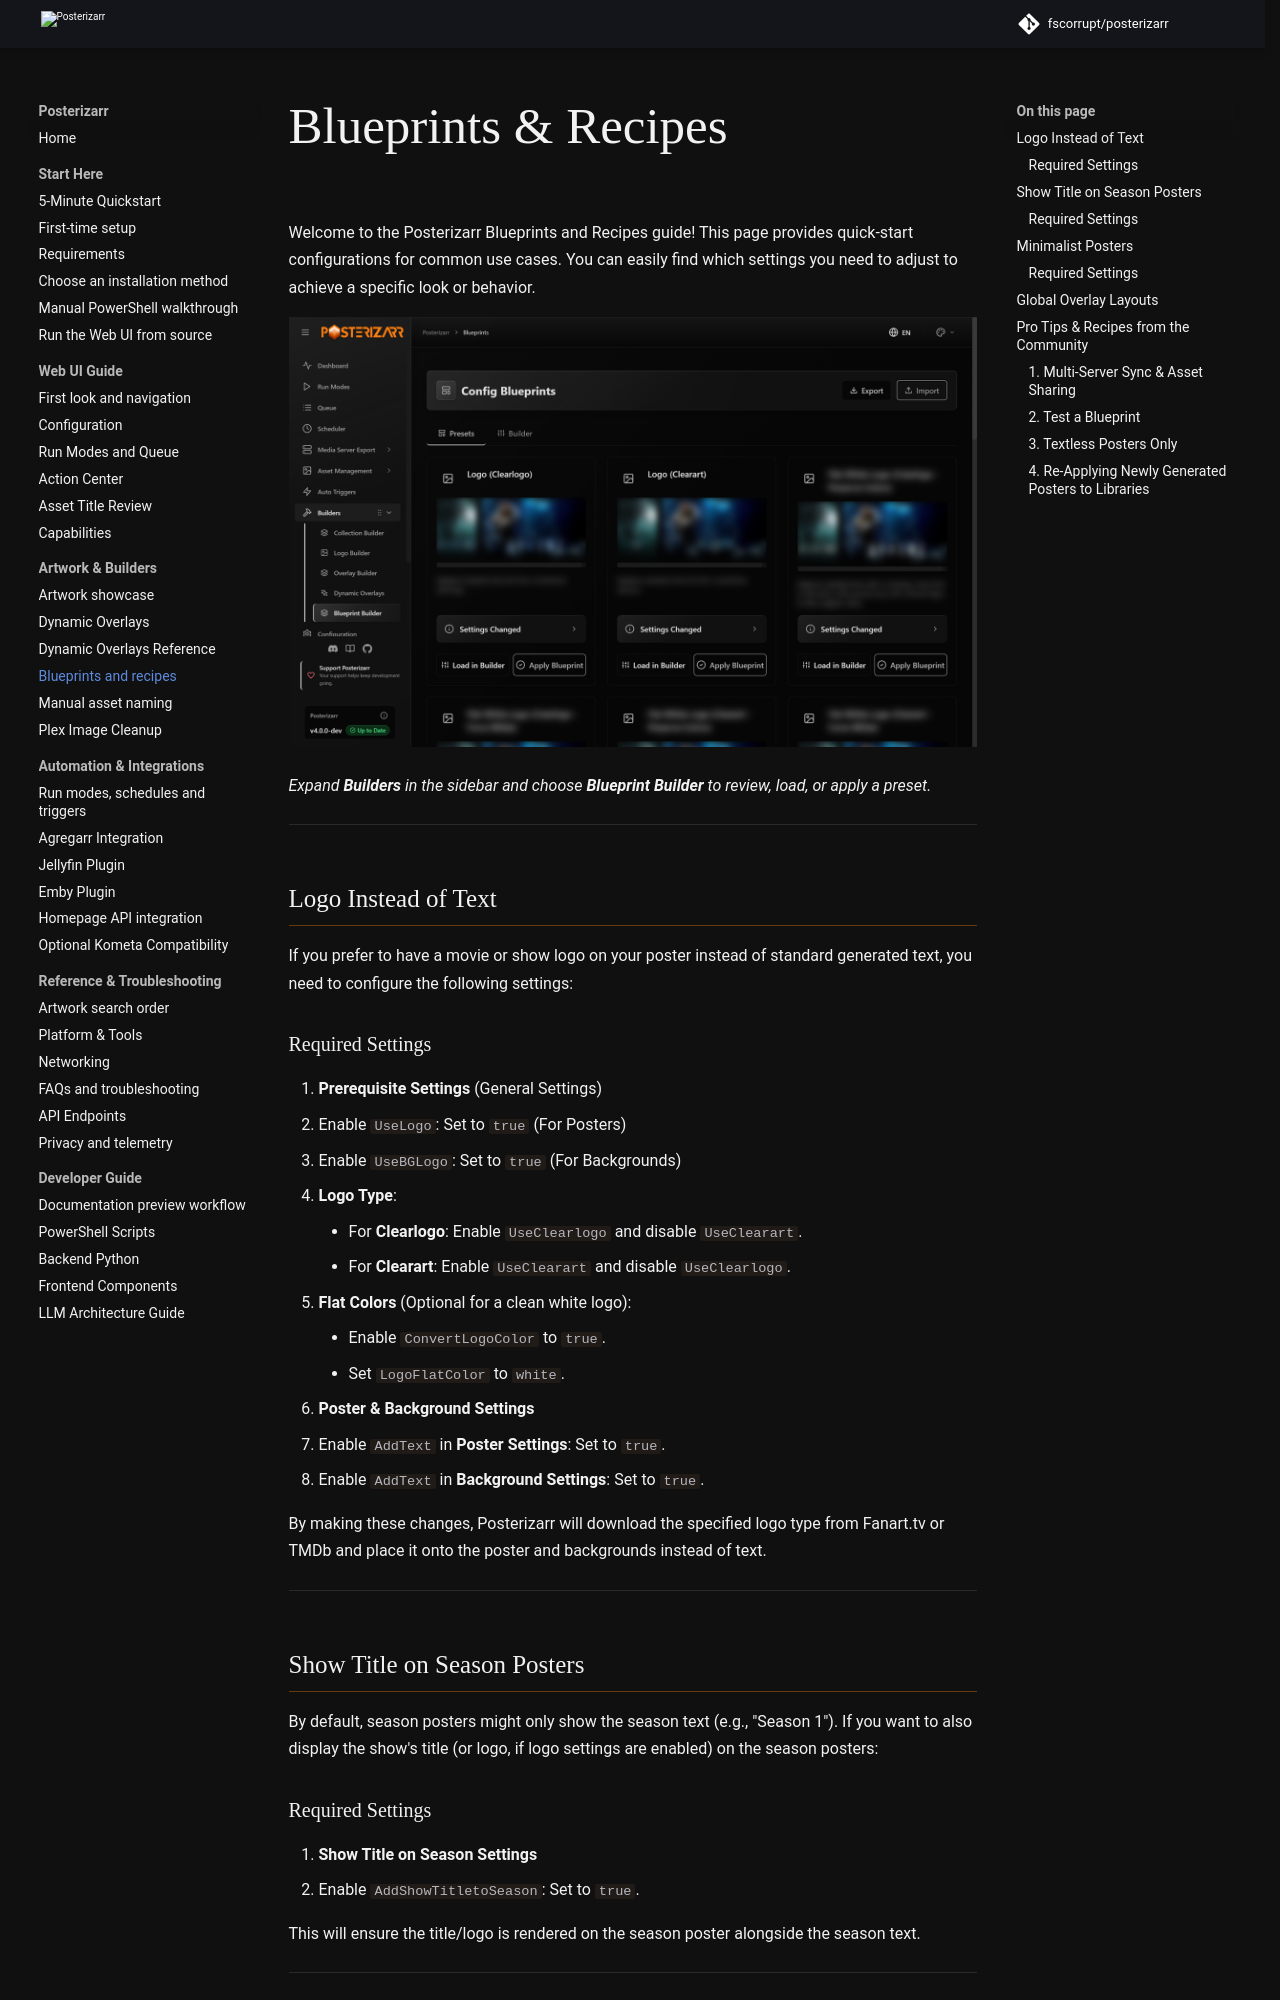

repository: fscorrupt/posterizarr · page: preview/blueprints/index.html · generator: mkdocs

# Blueprints & Recipes

Welcome to the Posterizarr Blueprints and Recipes guide! This page provides quick-start configurations for common use cases.
You can easily find which settings you need to adjust to achieve a specific look or behavior.

![Blueprint Builder presets](images/11-blueprint-builder.png)

*Expand **Builders** in the sidebar and choose **Blueprint Builder** to review, load, or apply a preset.*

---

## Logo Instead of Text

If you prefer to have a movie or show logo on your poster instead of standard generated text, you need to configure the following settings:

### Required Settings

1. **Prerequisite Settings** (General Settings)
   - Enable `UseLogo`: Set to `true` (For Posters)
   - Enable `UseBGLogo`: Set to `true` (For Backgrounds)
   - **Logo Type**:
     - For **Clearlogo**: Enable `UseClearlogo` and disable `UseClearart`.
     - For **Clearart**: Enable `UseClearart` and disable `UseClearlogo`.
   - **Flat Colors** (Optional for a clean white logo):
     - Enable `ConvertLogoColor` to `true`.
     - Set `LogoFlatColor` to `white`.

2. **Poster & Background Settings**
   - Enable `AddText` in **Poster Settings**: Set to `true`.
   - Enable `AddText` in **Background Settings**: Set to `true`.

By making these changes, Posterizarr will download the specified logo type from Fanart.tv or TMDb and place it onto the poster and backgrounds instead of text.

---

## Show Title on Season Posters

By default, season posters might only show the season text (e.g., "Season 1"). If you want to also display the show's title (or logo, if logo settings are enabled) on the season posters:

### Required Settings

1. **Show Title on Season Settings**
   - Enable `AddShowTitletoSeason`: Set to `true`.

This will ensure the title/logo is rendered on the season poster alongside the season text.

---

## Minimalist Posters

If you want an extremely clean look and want to disable all borders, text, and overlays, you can completely disable image processing. This ensures that Posterizarr only downloads the original raw poster and moves it to the asset directory.

### Required Settings

1. **Image Processing** (Image Processing Settings)
   - Disable `ImageProcessing`: Set to `false`.

---
